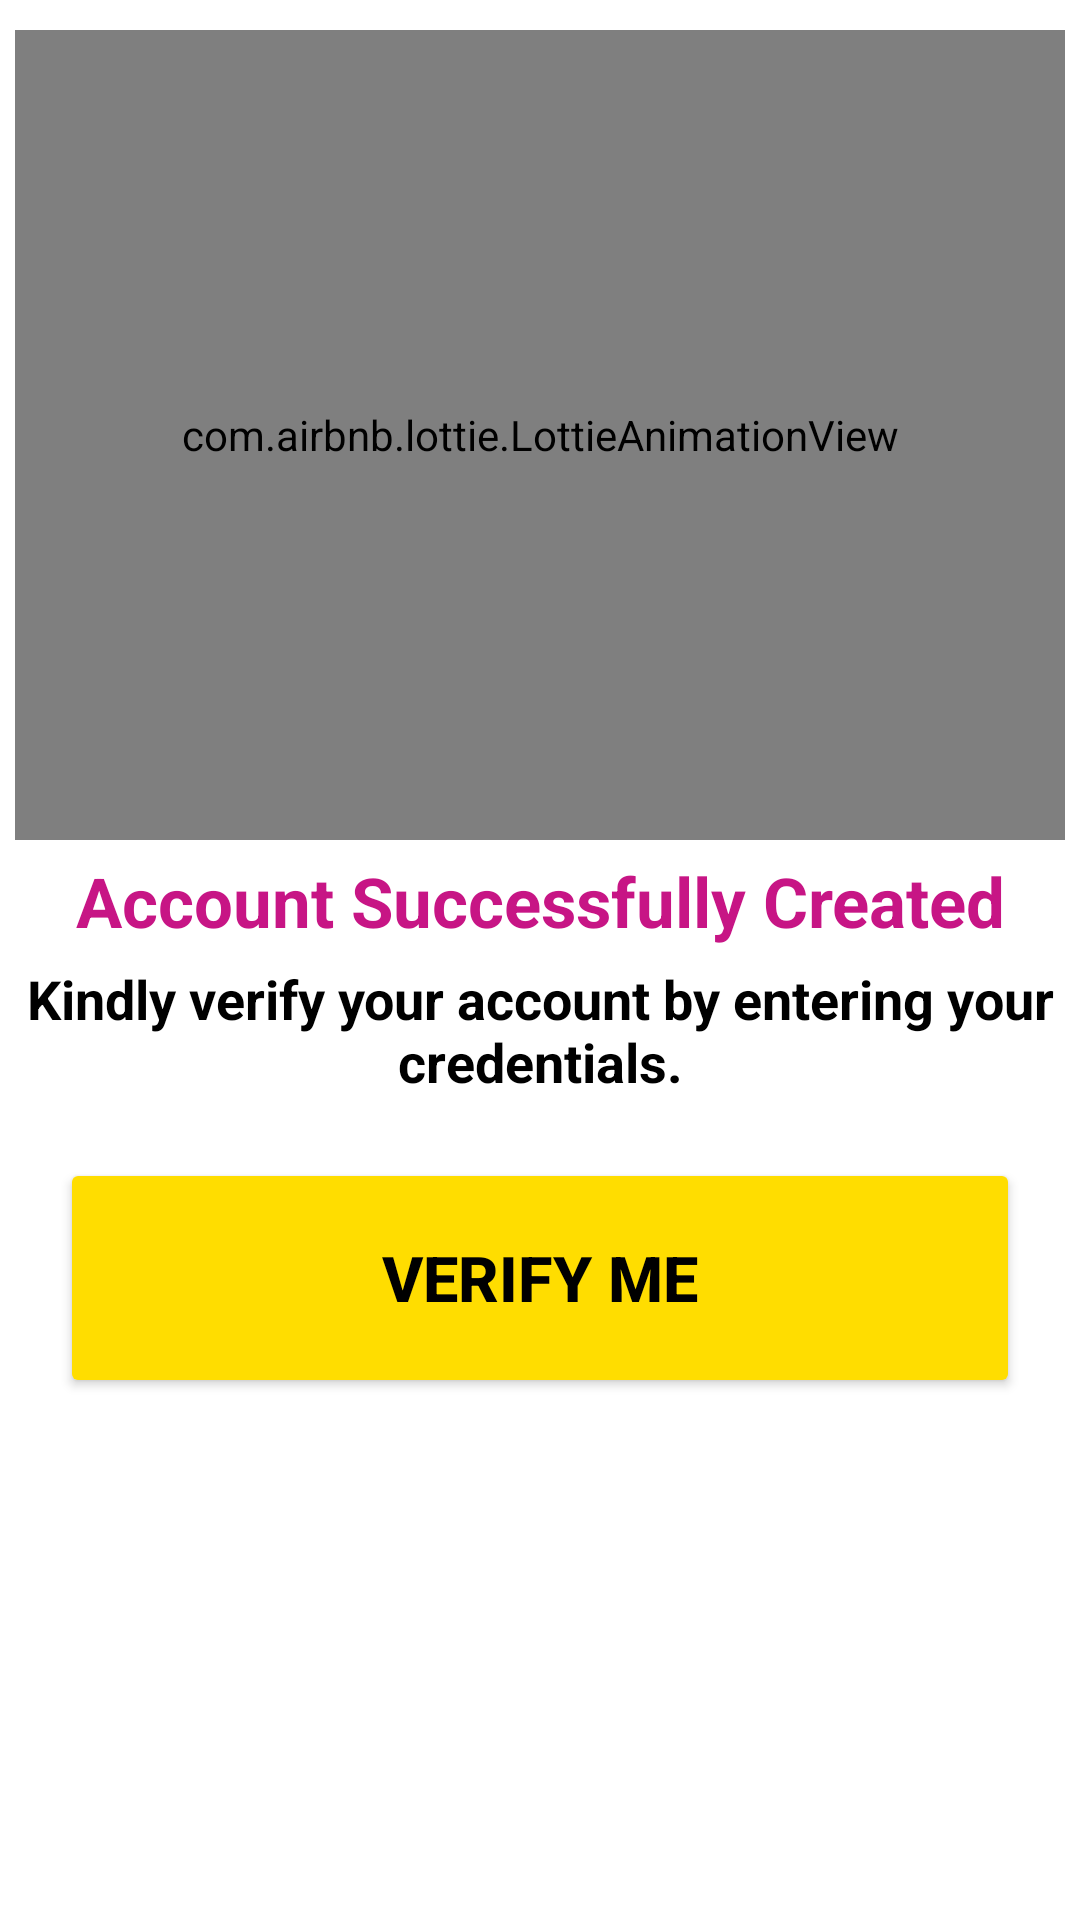

Reconstruct the res/layout file that produces this screen, plus the resources it refers to.
<!-- AndroidManifest.xml: application theme Theme.CityFreshApp -->
<!-- res/layout/accountcreated.xml -->
<?xml version="1.0" encoding="utf-8"?>

<LinearLayout xmlns:android="http://schemas.android.com/apk/res/android"
    xmlns:app="http://schemas.android.com/apk/res-auto"
    android:orientation="vertical"
    android:layout_width="350dp"
    android:layout_height="500dp"
    android:background="@color/white"
    android:padding="5dp"
    android:layout_gravity="center">

    <LinearLayout
        android:layout_width="match_parent"
        android:layout_height="wrap_content"
        android:orientation="vertical"
        android:background="@color/white"
        >

        <com.airbnb.lottie.LottieAnimationView
            android:id="@+id/anim"
            android:layout_width="match_parent"
            android:layout_height="270dp"
            android:layout_centerHorizontal="true"
            android:layout_marginTop="5dp"
            app:lottie_autoPlay="true"
            app:lottie_loop="true"
            app:lottie_rawRes="@raw/verifyyourself" />

        <TextView
            android:id="@+id/headingpopup"
            android:layout_width="match_parent"
            android:layout_height="wrap_content"
            android:layout_below="@+id/anim"
            android:layout_centerHorizontal="true"
            android:layout_marginRight="5dp"
            android:layout_marginLeft="5dp"
            android:layout_marginTop="5dp"
            android:gravity="center"
            android:text="Account Successfully Created"
            android:textColor="@color/MediumVioletRed"
            android:textSize="23dp"
            android:textStyle="bold" />
        <TextView

            android:layout_width="match_parent"
            android:layout_height="wrap_content"
            android:layout_below="@+id/anim"
            android:layout_centerHorizontal="true"
            android:layout_marginTop="5dp"
            android:gravity="center"
            android:text="Kindly verify your account by entering your credentials."
            android:textColor="@color/black"
            android:textSize="18dp"
            android:textStyle="bold" />

        <Button
            android:id="@+id/verifyaccount"
            android:layout_width="match_parent"
            android:layout_height="80dp"
            android:layout_below="@id/headingpopup"
            android:layout_alignParentRight="true"
            android:layout_marginLeft="15dp"
            android:layout_marginTop="20dp"
            android:layout_marginRight="15dp"
            android:backgroundTint="#FFDD00"
            android:text="Verify Me"
            android:textSize="21dp"
            android:textColor="@color/black"
            android:textStyle="bold" />



    </LinearLayout>

</LinearLayout>
<!-- resources referenced by this layout -->
<resources>
  <color name="MediumVioletRed">#C71585</color>
  <color name="black">#FF000000</color>
  <color name="white">#FFFFFFFF</color>
  <style name="Theme.CityFreshApp" parent="Theme.MaterialComponents.DayNight.NoActionBar">
          
          <item name="colorPrimary">@color/YellowGreen</item>
          <item name="colorPrimaryVariant">@color/YellowGreen</item>
          <item name="colorOnPrimary">@color/white</item>
          
          <item name="colorSecondary">@color/teal_200</item>
          <item name="colorSecondaryVariant">@color/teal_700</item>
          <item name="colorOnSecondary">@color/black</item>
          
          <item name="android:statusBarColor" tools:targetApi="l">?attr/colorPrimaryVariant</item>
          
      </style>
  <color name="YellowGreen">#9ACD32</color>
  <color name="teal_200">#FF03DAC5</color>
  <color name="teal_700">#FF018786</color>
</resources>
